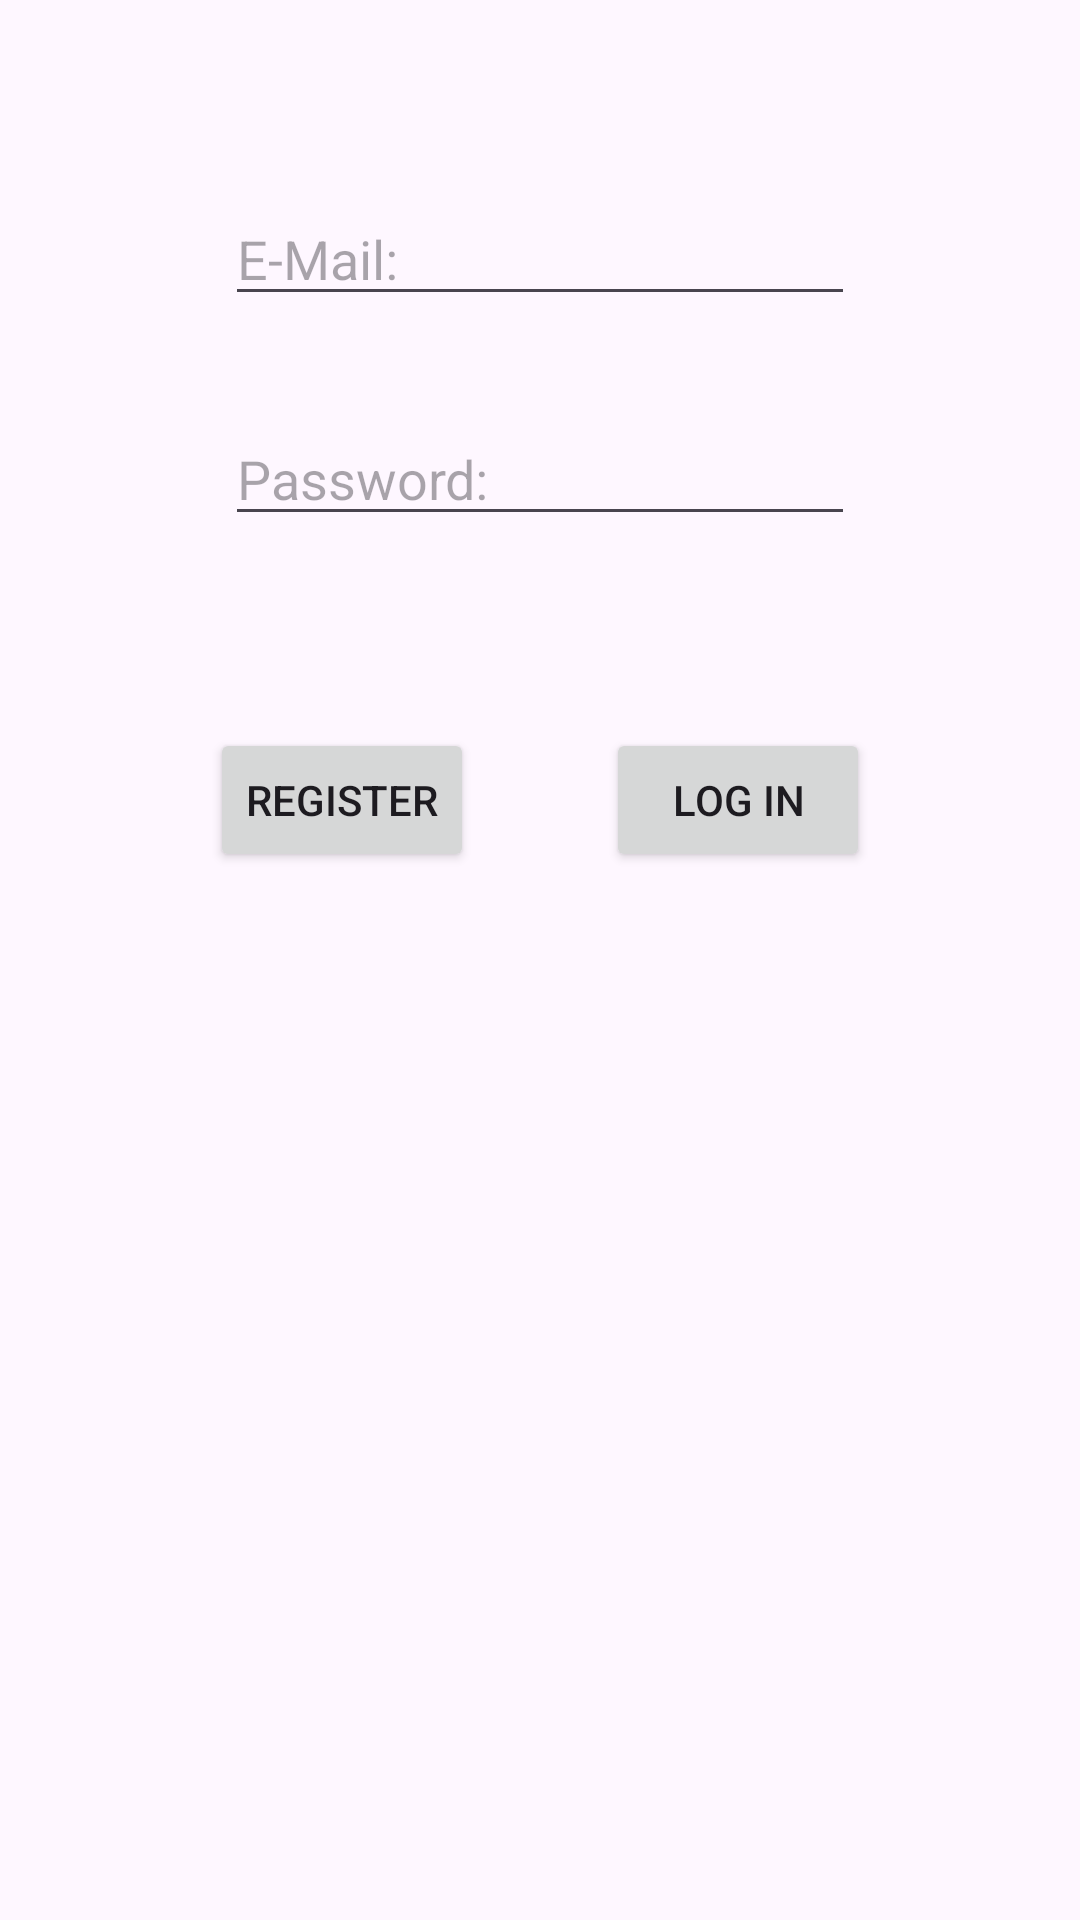

This screen was rendered from an Android layout file. Write that file and the resources it references.
<!-- AndroidManifest.xml: application theme Theme.DailyGourme2 -->
<!-- res/layout/fragment_main.xml -->
<?xml version="1.0" encoding="utf-8"?>
<androidx.constraintlayout.widget.ConstraintLayout
    xmlns:android="http://schemas.android.com/apk/res/android"
    xmlns:app="http://schemas.android.com/apk/res-auto"
    xmlns:tools="http://schemas.android.com/tools"
    android:layout_width="match_parent"
    android:layout_height="match_parent"
    tools:context=".fragments.MainFragment">


    <EditText
        android:id="@+id/emailText"
        android:layout_width="wrap_content"
        android:layout_height="wrap_content"
        android:layout_marginTop="64dp"
        android:ems="10"
        android:hint="E-Mail: "
        android:inputType="text"
        app:layout_constraintEnd_toEndOf="parent"
        app:layout_constraintStart_toStartOf="parent"
        app:layout_constraintTop_toTopOf="parent" />

    <EditText
        android:id="@+id/passwordText"
        android:layout_width="wrap_content"
        android:layout_height="wrap_content"
        android:layout_marginTop="32dp"
        android:ems="10"
        android:hint="Password: "
        android:inputType="textPassword"
        app:layout_constraintEnd_toEndOf="parent"
        app:layout_constraintStart_toStartOf="parent"
        app:layout_constraintTop_toBottomOf="@+id/emailText" />

    <Button
        android:id="@+id/registerButton"
        android:layout_width="wrap_content"
        android:layout_height="wrap_content"
        android:layout_marginStart="70dp"
        android:layout_marginTop="64dp"
        android:text="Register"
        app:layout_constraintStart_toStartOf="parent"
        app:layout_constraintTop_toBottomOf="@+id/passwordText" />

    <Button
        android:id="@+id/loginButton"
        android:layout_width="wrap_content"
        android:layout_height="wrap_content"
        android:layout_marginTop="64dp"
        android:layout_marginEnd="70dp"
        android:text="Log In"
        app:layout_constraintEnd_toEndOf="parent"
        app:layout_constraintTop_toBottomOf="@+id/passwordText" />
</androidx.constraintlayout.widget.ConstraintLayout>
<!-- resources referenced by this layout -->
<resources>
  <style name="Theme.DailyGourme2" parent="Base.Theme.DailyGourme2" />
  <style name="Base.Theme.DailyGourme2" parent="Theme.Material3.DayNight.NoActionBar">
          
          
      </style>
</resources>
